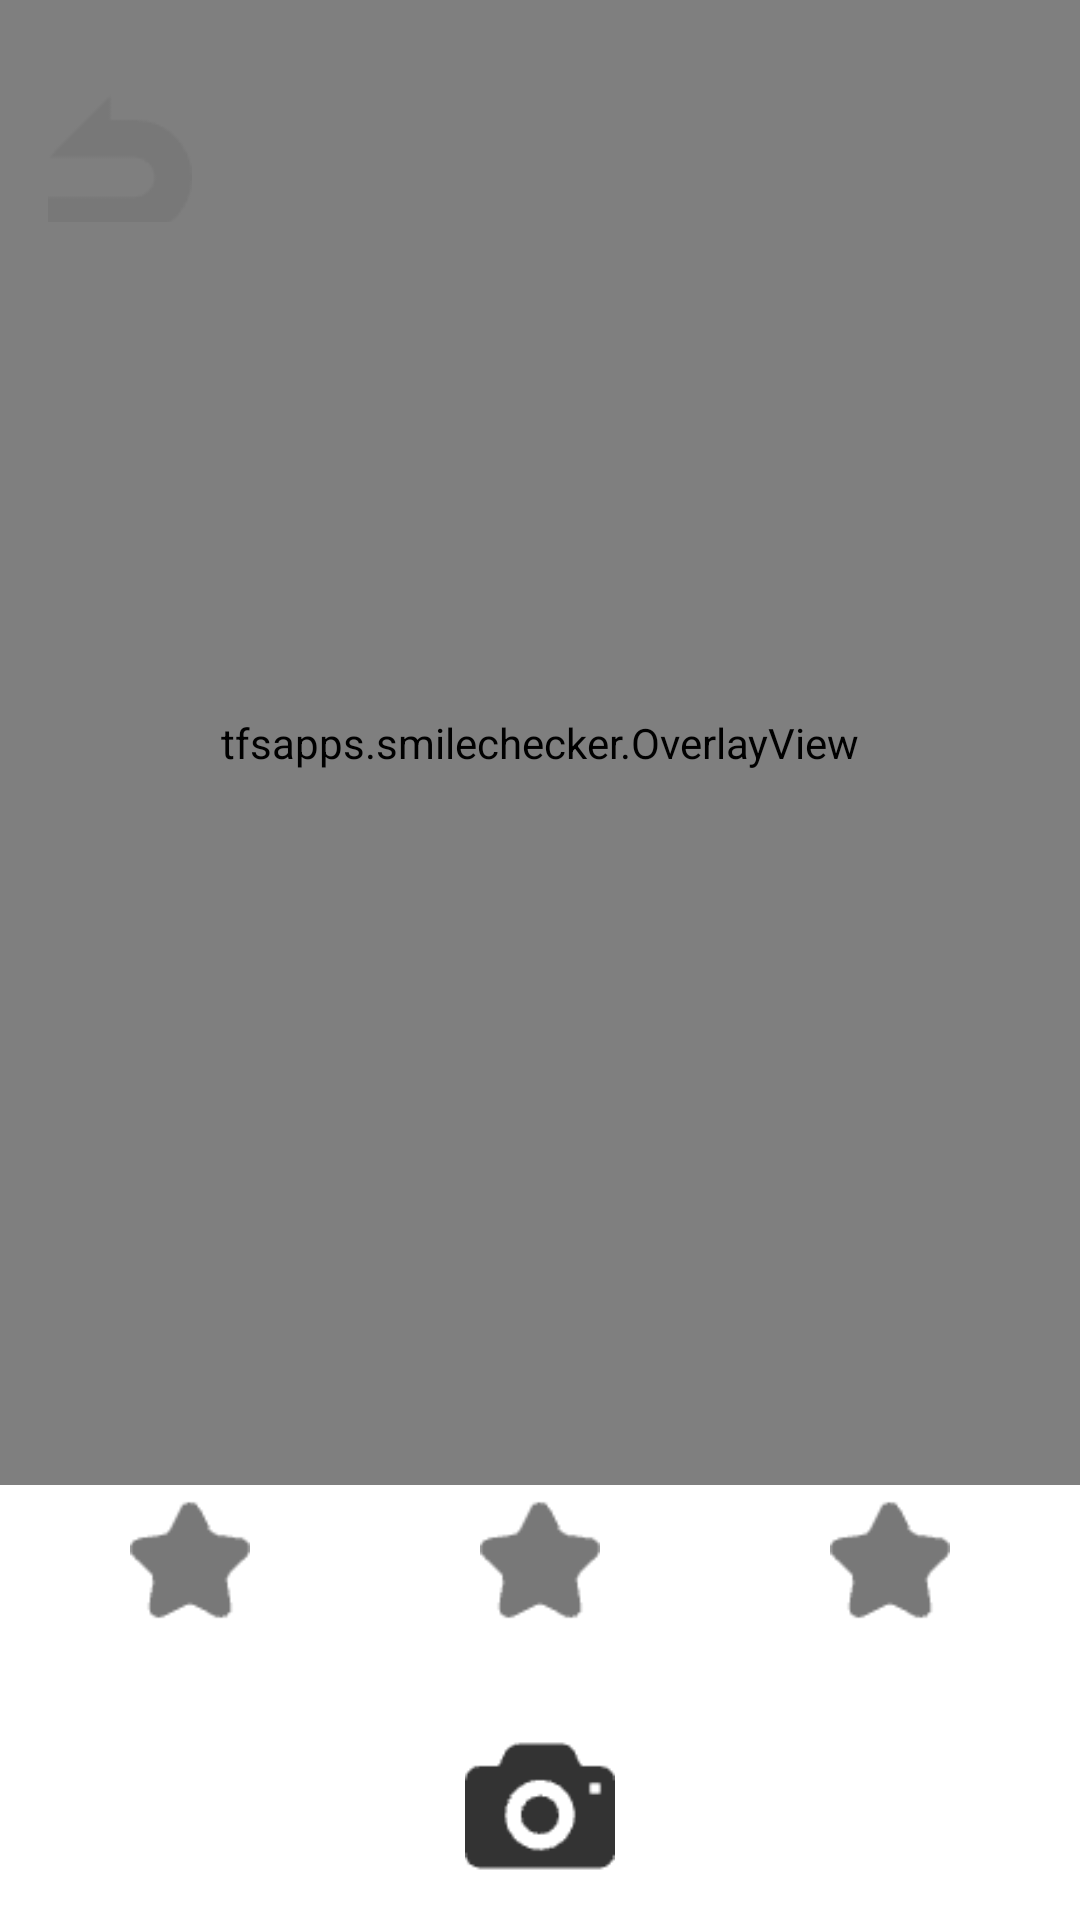

Android layout source for this screen:
<!-- AndroidManifest.xml: application theme Theme.SmileChecker -->
<!-- res/layout/activity_ar_mode.xml -->
<?xml version="1.0" encoding="utf-8"?>
<androidx.constraintlayout.widget.ConstraintLayout xmlns:android="http://schemas.android.com/apk/res/android"
    xmlns:app="http://schemas.android.com/apk/res-auto"
    xmlns:ads="http://schemas.android.com/apk/res-auto"
    xmlns:tools="http://schemas.android.com/tools"
    android:layout_width="match_parent"
    android:layout_height="match_parent"
    android:background="@android:color/white"
    tools:context=".ArModeActivity">

    
    <androidx.camera.view.PreviewView
        android:id="@+id/previewView"
        android:layout_width="0dp"
        android:layout_height="0dp"
        app:scaleType="fitCenter"
        app:layout_constraintTop_toTopOf="parent"
        app:layout_constraintBottom_toTopOf="@+id/bottomPanel"
        app:layout_constraintStart_toStartOf="parent"
        app:layout_constraintEnd_toEndOf="parent" />

    
    <tfsapps.smilechecker.OverlayView
        android:id="@+id/overlayView"
        android:layout_width="0dp"
        android:layout_height="0dp"
        android:background="@android:color/transparent"
        app:layout_constraintTop_toTopOf="parent"
        app:layout_constraintBottom_toTopOf="@+id/bottomPanel"
        app:layout_constraintStart_toStartOf="parent"
        app:layout_constraintEnd_toEndOf="parent" />

    
    <TextView
        android:id="@+id/perfectSmileEffectText"
        android:layout_width="wrap_content"
        android:layout_height="wrap_content"
        android:text="@string/perfect_smile_effect"
        android:textColor="#FF5722"
        android:textSize="28sp"
        android:textStyle="bold"
        android:shadowColor="#FFFFFF"
        android:shadowDx="0"
        android:shadowDy="0"
        android:shadowRadius="15"
        android:visibility="gone"
        android:gravity="center"
        app:layout_constraintTop_toTopOf="parent"
        app:layout_constraintBottom_toTopOf="@+id/bottomPanel"
        app:layout_constraintStart_toStartOf="parent"
        app:layout_constraintEnd_toEndOf="parent" />

    
    <LinearLayout
        android:layout_width="match_parent"
        android:layout_height="wrap_content"
        android:orientation="horizontal"
        android:gravity="start|center_vertical"
        android:padding="16dp"
        app:layout_constraintTop_toTopOf="parent"
        app:layout_constraintStart_toStartOf="parent">

        <ImageButton
            android:id="@+id/btnBack"
            android:layout_width="48dp"
            android:layout_height="48dp"
            android:layout_marginTop="10dp"
            android:background="@null"
            android:scaleType="fitCenter"
            android:src="@drawable/back"
            android:contentDescription="@string/back_button"
            android:onClick="onBackClick" />
    </LinearLayout>

    
    <LinearLayout
        android:id="@+id/bottomPanel"
        android:layout_width="match_parent"
        android:layout_height="wrap_content"
        android:orientation="vertical"
        android:background="@android:color/white"
        android:padding="5dp"
        app:layout_constraintBottom_toBottomOf="parent">

        
        <LinearLayout
            android:layout_width="match_parent"
            android:layout_height="40dp"
            android:orientation="horizontal"
            android:gravity="center"
            android:layout_marginBottom="8dp">

            <ImageView
                android:id="@+id/result_1"
                android:layout_width="0dp"
                android:layout_height="match_parent"
                android:layout_weight="1"
                android:src="@drawable/star_ng2"
                android:scaleType="fitCenter" />
            <ImageView
                android:id="@+id/result_2"
                android:layout_width="0dp"
                android:layout_height="match_parent"
                android:layout_weight="1"
                android:src="@drawable/star_ng2"
                android:scaleType="fitCenter" />
            <ImageView
                android:id="@+id/result_3"
                android:layout_width="0dp"
                android:layout_height="match_parent"
                android:layout_weight="1"
                android:src="@drawable/star_ng2"
                android:scaleType="fitCenter" />
        </LinearLayout>

        
        <TextView
            android:id="@+id/faceResult"
            android:layout_width="match_parent"
            android:layout_height="wrap_content"
            android:textColor="#333333"
            android:textStyle="bold"
            android:textSize="14sp"
            android:gravity="center"
            android:layout_marginBottom="10dp"/>

        
        <FrameLayout
            android:layout_width="match_parent"
            android:layout_height="wrap_content">

            <ImageButton
                android:id="@+id/btnCameraApp"
                android:layout_width="50dp"
                android:layout_height="50dp"
                android:layout_gravity="center"
                android:background="@null"
                android:scaleType="fitCenter"
                android:src="@drawable/camera2"
                app:tint="#333333"
                android:contentDescription="@string/ar_camera_button"
                android:onClick="onCameraAppClick" />
        </FrameLayout>
        
        
        <FrameLayout
            android:id="@+id/adContainerViewArMode"
            android:layout_width="match_parent"
            android:layout_height="wrap_content"
            android:layout_gravity="center_horizontal"
            android:layout_marginTop="8dp" />
    </LinearLayout>

</androidx.constraintlayout.widget.ConstraintLayout>
<!-- resources referenced by this layout -->
<resources>
  <!-- drawable back: png bitmap (drawable, 619 bytes) -->
  <!-- drawable camera2: png bitmap (drawable, 1107 bytes) -->
  <!-- drawable star_ng2: png bitmap (drawable, 561 bytes) -->
  <string name="back_button">Back Button</string>
  <style name="Theme.SmileChecker" parent="Base.Theme.SmileChecker" />
  <style name="Base.Theme.SmileChecker" parent="Theme.Material3.DayNight.NoActionBar">
          
          
      </style>
</resources>
